5-way image classification set "neu_processed" from GitHub (CRWJ-WJ/crwj); label vocabulary: crazing, inclusion, pitted surface, rolled-in scale, scratches.

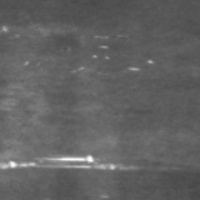
Label: scratches

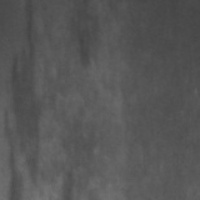
Label: inclusion

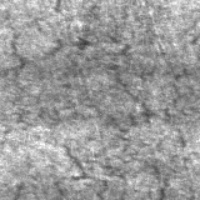
Label: crazing

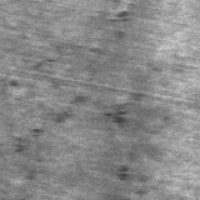
Label: rolled-in scale

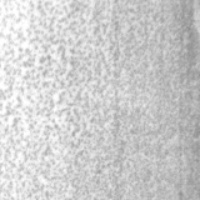
Label: pitted surface

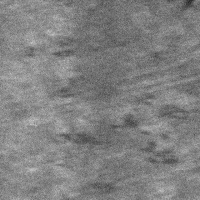
Label: rolled-in scale
